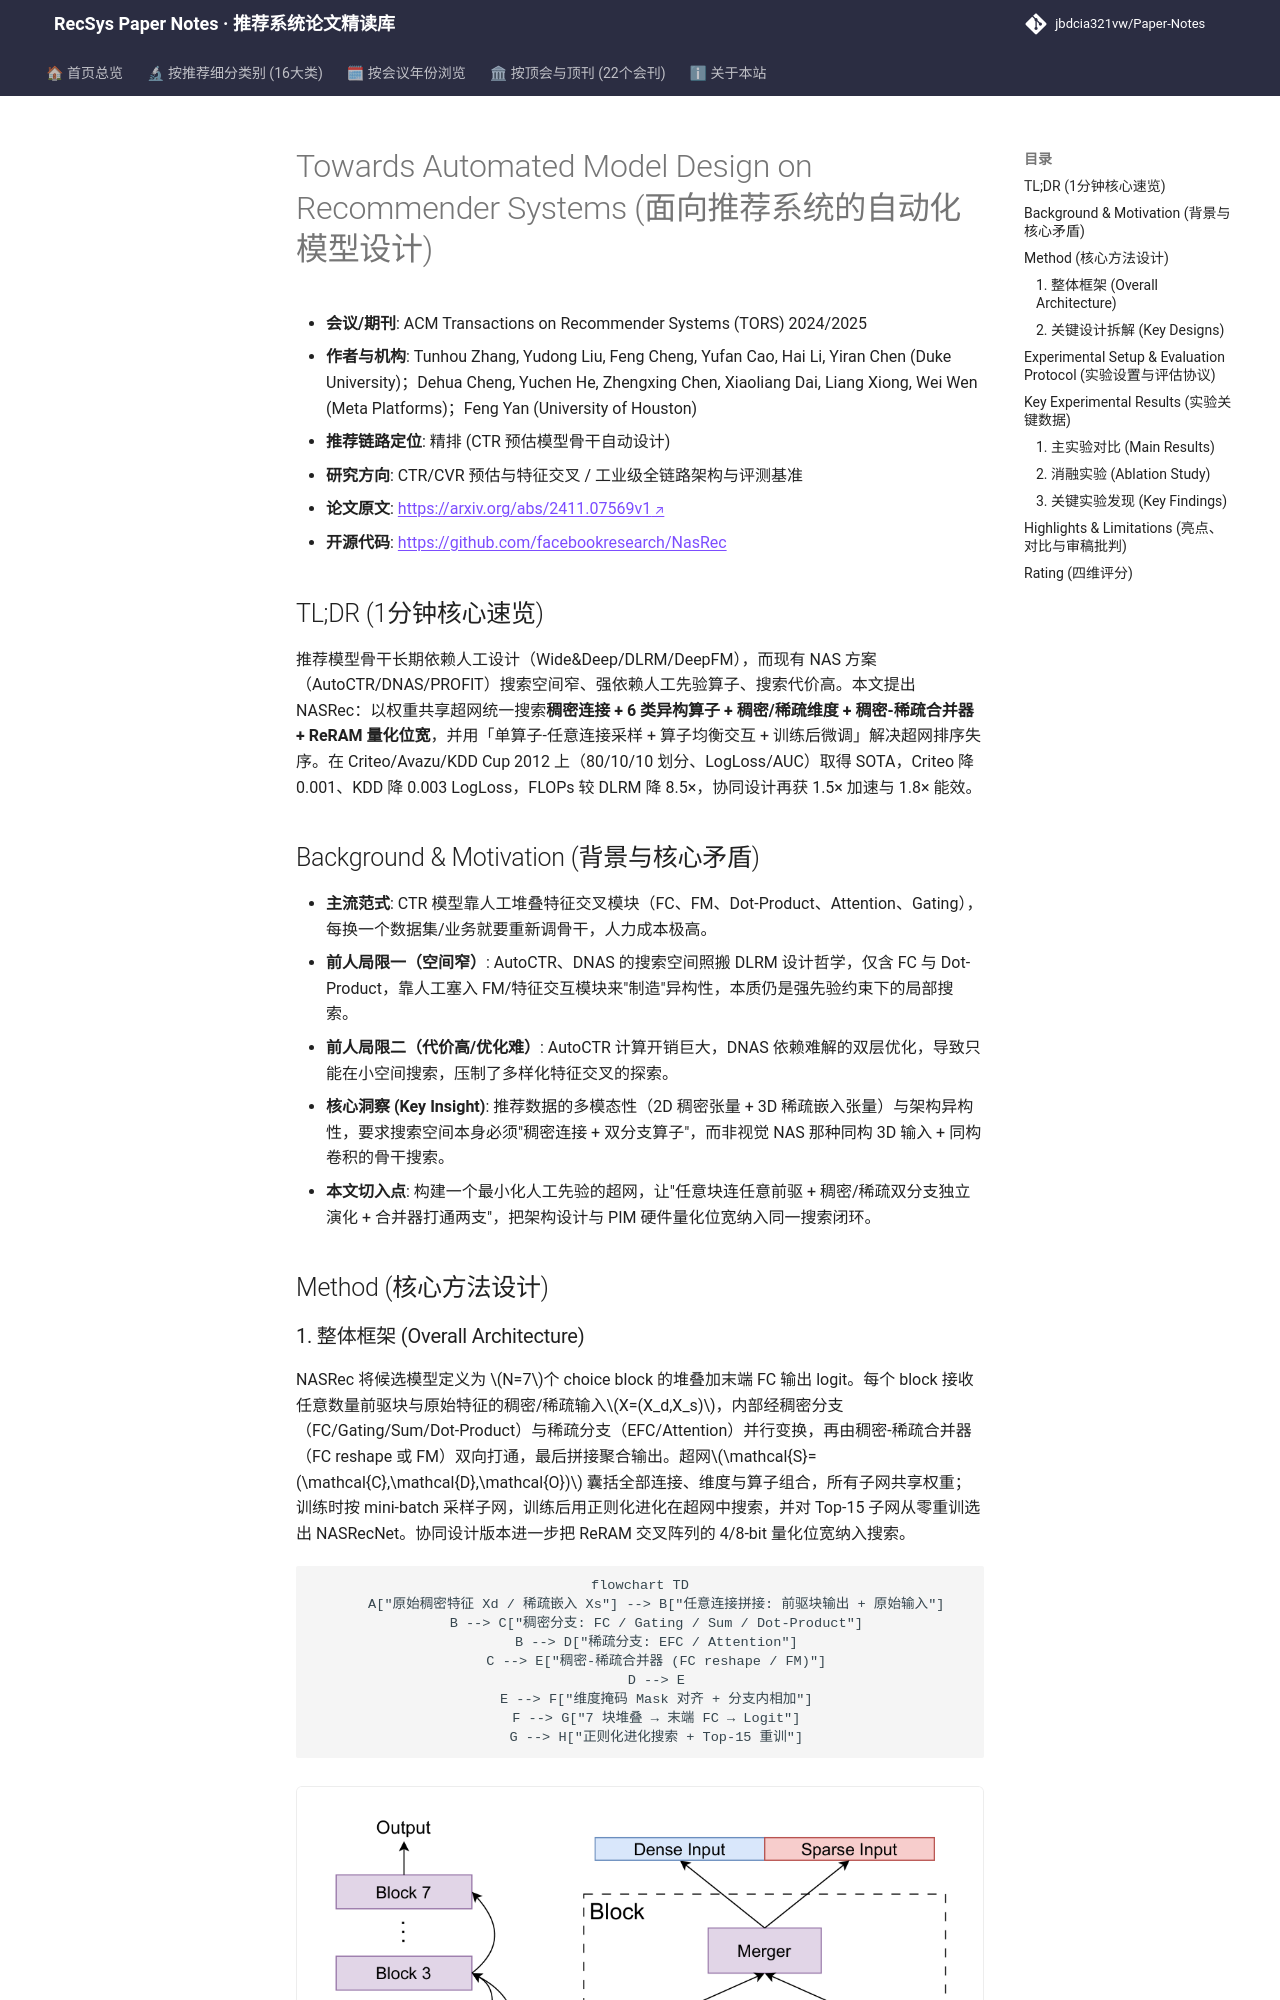

repository: jbdcia321vw/Paper-Notes · page: venues/TORS/2025/ctr_feature_interaction/towards_automated_model_design_on_recommender_systems/index.html · generator: mkdocs

---
title: "[Paper Note] Towards Automated Model Design on Recommender Systems"
description: "[TORS 2025][CTR预估与特征交叉] 用权重共享超网 NAS 在稠密连接+异构算子+维度+量化空间上自动搜索 CTR 模型，Criteo/KDD 降 0.001~0.003 LogLoss，FLOPs 降 8.5×。"
tags:
  - TORS
  - CTR预估与特征交叉
  - 精排
  - 权重共享NAS
  - 超网路径采样
  - 软硬件协同设计
date: 2026-11-14
venue: TORS
year: 2025
paper_url: "https://arxiv.org/abs/2411.07569"
code_url: "https://github.com/facebookresearch/NasRec"
categories:
  - ctr_feature_interaction
  - debias_fairness_industrial
---

# Towards Automated Model Design on Recommender Systems (面向推荐系统的自动化模型设计)

- **会议/期刊**: ACM Transactions on Recommender Systems (TORS) 2024/2025
- **作者与机构**: Tunhou Zhang, Yudong Liu, Feng Cheng, Yufan Cao, Hai Li, Yiran Chen (Duke University)；Dehua Cheng, Yuchen He, Zhengxing Chen, Xiaoliang Dai, Liang Xiong, Wei Wen (Meta Platforms)；Feng Yan (University of Houston)
- **推荐链路定位**: 精排 (CTR 预估模型骨干自动设计)
- **研究方向**: CTR/CVR 预估与特征交叉 / 工业级全链路架构与评测基准
- **论文原文**: [https://arxiv.org/abs/2411.07569v1](https://arxiv.org/abs/2411.07569v1)
- **开源代码**: [https://github.com/facebookresearch/NasRec](https://github.com/facebookresearch/NasRec)

## TL;DR (1分钟核心速览)

推荐模型骨干长期依赖人工设计（Wide&Deep/DLRM/DeepFM），而现有 NAS 方案（AutoCTR/DNAS/PROFIT）搜索空间窄、强依赖人工先验算子、搜索代价高。本文提出 NASRec：以权重共享超网统一搜索**稠密连接 + 6 类异构算子 + 稠密/稀疏维度 + 稠密-稀疏合并器 + ReRAM 量化位宽**，并用「单算子-任意连接采样 + 算子均衡交互 + 训练后微调」解决超网排序失序。在 Criteo/Avazu/KDD Cup 2012 上（80/10/10 划分、LogLoss/AUC）取得 SOTA，Criteo 降 0.001、KDD 降 0.003 LogLoss，FLOPs 较 DLRM 降 8.5×，协同设计再获 1.5× 加速与 1.8× 能效。

## Background & Motivation (背景与核心矛盾)

- **主流范式**: CTR 模型靠人工堆叠特征交叉模块（FC、FM、Dot-Product、Attention、Gating），每换一个数据集/业务就要重新调骨干，人力成本极高。
- **前人局限一（空间窄）**: AutoCTR、DNAS 的搜索空间照搬 DLRM 设计哲学，仅含 FC 与 Dot-Product，靠人工塞入 FM/特征交互模块来"制造"异构性，本质仍是强先验约束下的局部搜索。
- **前人局限二（代价高/优化难）**: AutoCTR 计算开销巨大，DNAS 依赖难解的双层优化，导致只能在小空间搜索，压制了多样化特征交叉的探索。
- **核心洞察 (Key Insight)**: 推荐数据的多模态性（2D 稠密张量 + 3D 稀疏嵌入张量）与架构异构性，要求搜索空间本身必须"稠密连接 + 双分支算子"，而非视觉 NAS 那种同构 3D 输入 + 同构卷积的骨干搜索。
- **本文切入点**: 构建一个最小化人工先验的超网，让"任意块连任意前驱 + 稠密/稀疏双分支独立演化 + 合并器打通两支"，把架构设计与 PIM 硬件量化位宽纳入同一搜索闭环。

## Method (核心方法设计)
